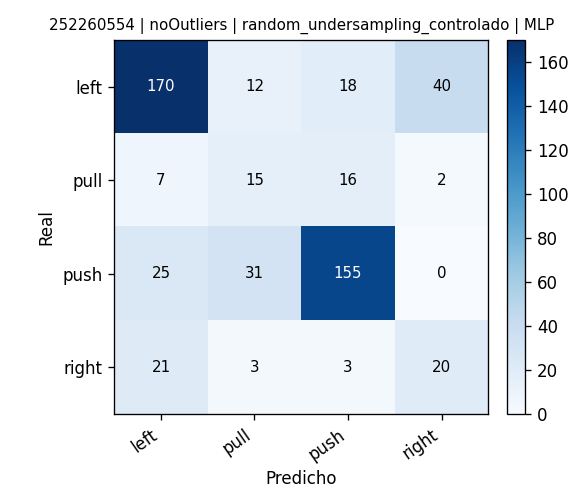

Source data for this figure (header and first rows):
, pred_left, pred_pull, pred_push, pred_right
real_left, 170, 12, 18, 40
real_pull, 7, 15, 16, 2
real_push, 25, 31, 155, 0
real_right, 21, 3, 3, 20
